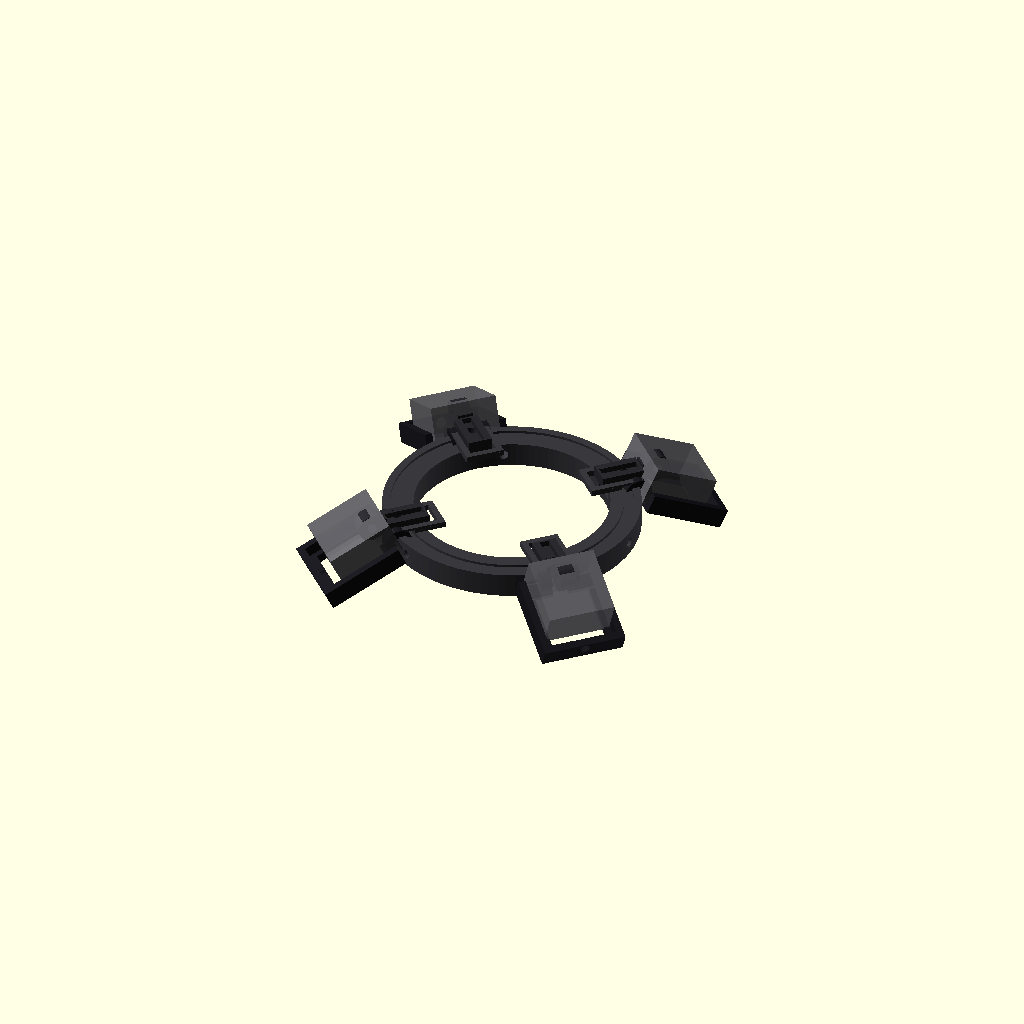
Cell 1: rendered with the file's own defaults.
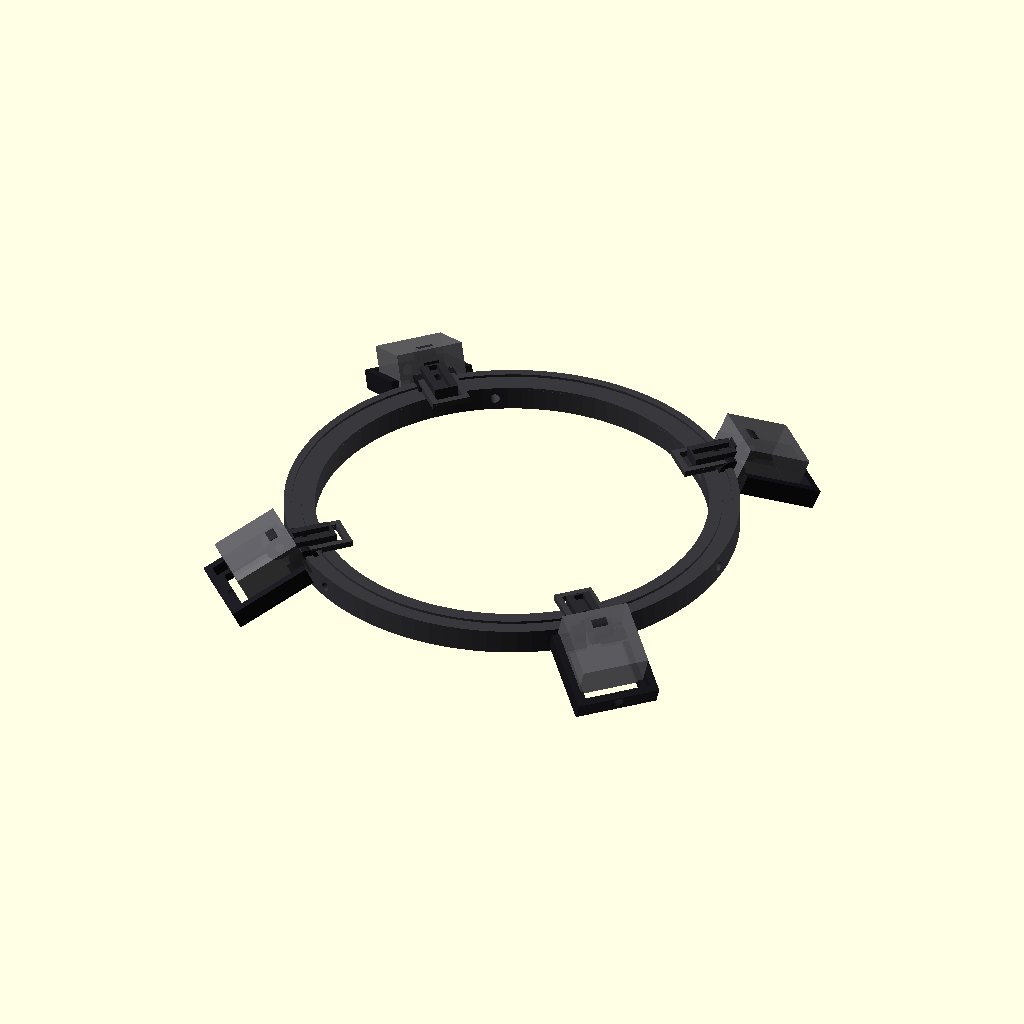
Cell 2: ring_id = 126 (everything else at default).
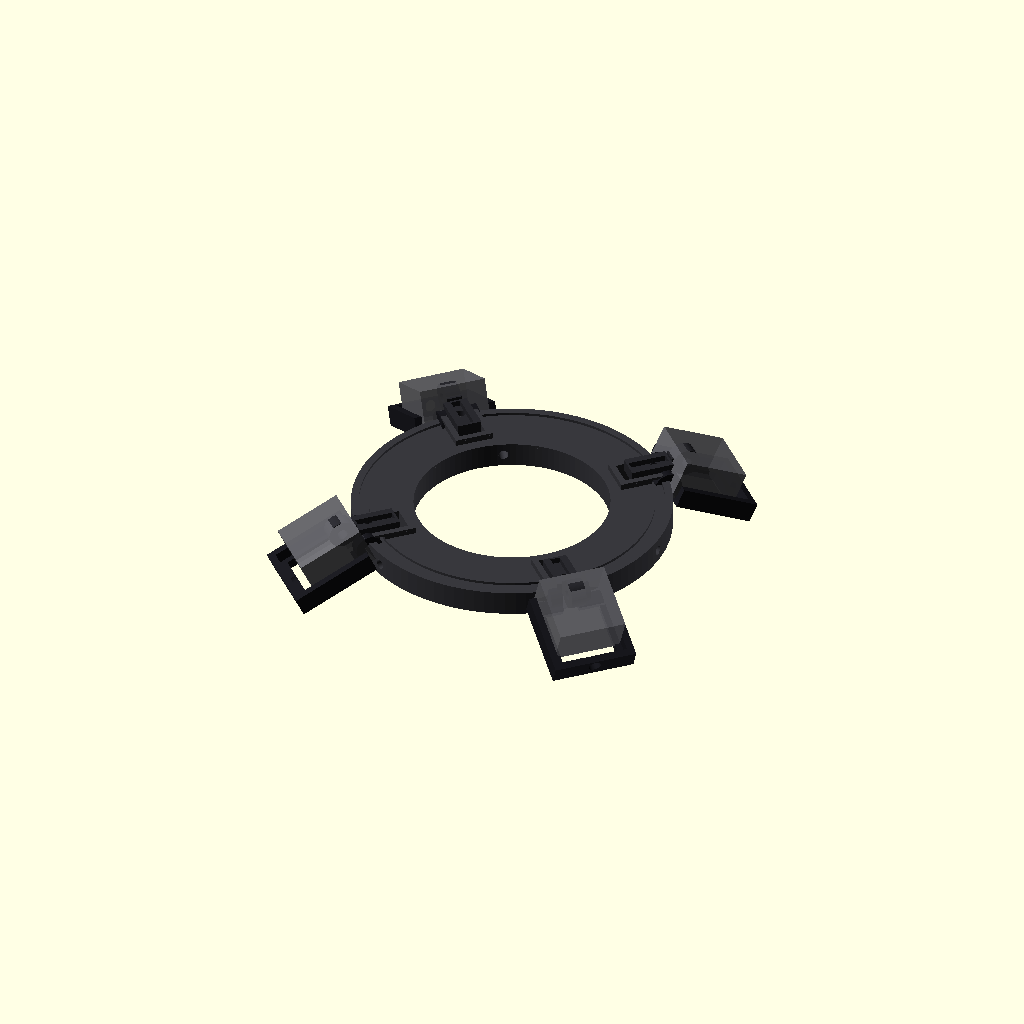
Cell 3: ring_wall_radial = 20 (everything else at default).
One fixed orthographic camera (rotation 55°, 0°, 25°; colour scheme Cornfield) for every cell.
Source of the model, cad/history/microscope_led_head_v019_barlow_holes_3p2mm.scad:

/*
  PC SERVICE - Luz LED profesional para microscopio
  Cabezal modular paramétrico V0.19 - agujeros Barlow 3.2 mm
  OpenSCAD

  V0.16:
  - ring_id corregido a 63 mm.
  - ring_od recalculado paramétricamente a 83 mm (pared radial 10 mm).
  - agujeros M4 y encastres siguen al nuevo radio del aro.
  - radios de pivote y COB recalculados para conservar proporciones.
  - se mantiene brazo V0.14 (+5 mm) y pod V0.6.1.

  Cambios V0.11:
  - BASE GENERAL: V0.9.
  - POD: copia literal de V0.6.1, incluyendo TODOS sus parámetros asociados.
  - El pod NO fue rediseñado ni reinterpretado.
  - 4 módulos LED nuevamente separados EXACTAMENTE 90°.
  - Fase angular configurable; default 45° -> 45/135/225/315°.
  - Pod restaurado al concepto original de bandeja deslizante.
  - La horquilla M3 ahora se une por DEBAJO y DETRÁS de la bandeja.
  - Se elimina por completo la protuberancia que invadía el pocket del disipador.
  - Los agujeros M4 de fijación siguen directamente en la pared del aro,
    sin bosses/guías salientes.
  - Encastres aro-brazo siguen abiertos hacia el exterior para permitir
    deslizamiento limpio.
*/

part = "assembly";       // "assembly", "ring", "arm", "pod", "print_plate"
exploded = 0;
$fn = 96;

// ============================================================
// PARÁMETROS PRINCIPALES
// ============================================================

// Aro
ring_id              = 63.0;
ring_wall_radial     = 10.0;
ring_od              = ring_id + 2*ring_wall_radial;
ring_h               = 8.0;

// Tornillos radiales de fijación al microscopio
scope_screw_angles   = [0,120,240];
scope_screw_hole     = 3.2;     // V0.19: agujero más ajustado para tornillo ~M4 / Ø real ~3.7-3.8 mm
scope_screw_length   = 23.0;

// LEDs / brazos: SIEMPRE separados 90°
led_phase            = 45.0;    // rotación global del conjunto de 4 LEDs
arm_angles           = [led_phase,
                        led_phase+90,
                        led_phase+180,
                        led_phase+270];

// Óptica
cob_center_radius    = ring_od/2 + 6.5;   // 48.0 mm with ID63 / OD83
pod_tilt             = 25.0;
pod_drop             = 10.0;

// Disipador
heatsink_w           = 22.0;
heatsink_l           = 22.0;
heatsink_h           = 13.0;    // EDITAR si tu disipador real difiere
heatsink_clearance   = 0.30;    // por lado
pocket_w             = heatsink_w + 2*heatsink_clearance;
pocket_l             = heatsink_l + 2*heatsink_clearance;

// Unión aro -> brazo
arm_tongue_w         = 8.0;
arm_tongue_l         = 13.0;
arm_tongue_t         = 4.0;
slot_clearance_xy    = 0.30;
arm_slot_w           = arm_tongue_w + 2*slot_clearance_xy;
arm_slot_l           = arm_tongue_l + 0.6;
arm_slot_depth       = arm_tongue_t + 0.40;

// Bloqueo brazo -> aro
arm_lock_hole        = 3.3;     // M3
arm_lock_offset      = 4.0;

// Brazo
arm_w                = 10.0;
arm_t                = 5.0;
arm_pivot_r          = ring_od/2 + 2.0;   // preserves prior pivot offset from ring edge
arm_pivot_hole       = 3.3;
arm_pivot_ear_d      = 9.0;
arm_pivot_ear_t      = 5.0;

// Pod / bandeja deslizante
pod_wall             = 2.4;
pod_back             = 2.8;
pod_rail_h           = 5.0;
pod_outer_w          = pocket_w + 2*pod_wall;
pod_outer_l          = pocket_l + 2*pod_wall;

// Apertura frontal del pod para insertar/deslizar el disipador.
// El disipador entra desde el lado exterior (+X local).
pod_front_open       = true;

// Horquilla de articulación
pod_fork_t           = 4.0;
pod_fork_gap         = arm_pivot_ear_t + 0.40;
pod_pivot_hole       = 3.3;
pod_pivot_ear_d      = 9.0;

// Cuello compacto: NO sobresale hacia la zona del disipador.
pod_neck_l           = 4.0;
pod_neck_h           = 3.0;

// Cable
wire_channel_w       = 3.2;
wire_channel_d       = 1.8;
pod_wire_hole        = 4.0;

pod_side_h           = 5.0;
diffuser_enable      = true;
diffuser_slot        = 1.2;
diffuser_gap         = 5.0;
fork_gap             = arm_pivot_ear_t + 0.35;
fork_t               = 4.0;
fork_hole            = 3.3;
fork_outer_w         = fork_gap + 2*fork_t;
// ============================================================
// UTILIDADES
// ============================================================

module radial(angle, r=0, z=0){
    rotate([0,0,angle])
        translate([r,0,z])
            children();
}

// ============================================================
// ARO CENTRAL
// ============================================================

module ring_body(){
    difference(){
        union(){
            // Aro simple
            difference(){
                cylinder(h=ring_h, d=ring_od);
                translate([0,0,-0.5])
                    cylinder(h=ring_h+1, d=ring_id);
            }

            // Refuerzo bajo cada ranura de brazo.
            // No forma paredes laterales que bloqueen la entrada.
            for(a = arm_angles){
                rotate([0,0,a])
                    translate([ring_od/2 - arm_slot_l/2 - 1.0,
                               0,
                               ring_h + 1.0])
                        cube([arm_slot_l+4,
                              arm_slot_w+4,
                              2.0],
                             center=true);
            }
        }

        // Agujeros M4 radiales directos
        for(a = scope_screw_angles){
            rotate([0,0,a])
                translate([ring_od/2,0,ring_h/2])
                    rotate([0,90,0])
                        cylinder(h=ring_wall_radial*2 + 6,
                                 d=scope_screw_hole,
                                 center=true);
        }

        // Ranuras abiertas al borde exterior
        for(a = arm_angles){
            rotate([0,0,a])
                translate([ring_od/2 - arm_slot_l/2 + 1.0,
                           0,
                           ring_h - arm_slot_depth/2 + 1.1])
                    cube([arm_slot_l+4.0,
                          arm_slot_w,
                          arm_slot_depth+2.5],
                         center=true);

            // Agujero M3 vertical de bloqueo.
            // Está radialmente desplazado respecto al M4, por lo que aun
            // en posiciones angulares próximas no cruza el agujero radial.
            rotate([0,0,a])
                translate([ring_od/2 - arm_lock_offset,
                           0,
                           ring_h/2])
                    cylinder(h=ring_h+6,
                             d=arm_lock_hole,
                             center=true);
        }

        // Canaleta superior circular para cableado
        translate([0,0,ring_h-wire_channel_d/2+0.05])
            difference(){
                cylinder(h=wire_channel_d+0.2,
                         d=ring_od-5);
                cylinder(h=wire_channel_d+0.4,
                         d=ring_od-5-2*wire_channel_w);
            }
    }
}

// ============================================================
// BRAZO
// ============================================================

module arm_part(){
    /*
      V0.14 - brazo extendido 5 mm hacia el pivote.

      Cambio:
      - Se mantiene la posición del agujero M3 que fija el brazo al aro.
      - Se desplazan 5 mm hacia afuera el cuello central y el cilindro del pivote.
      - Resultado: mayor separación entre el tornillo aro-brazo y la articulación pod-brazo.
    */

    base_r_local = ring_od/2 - arm_tongue_l + 1.0;

    // Posición anterior del pivote + 5 mm hacia afuera
    pivot_x = (arm_pivot_r - base_r_local) + 5.0;

    // Cuello central
    neck_len = 5.0;
    neck_w   = 5.0;

    wide_end_x = pivot_x - neck_len;
    wide_len   = max(3.0, wide_end_x);

    difference(){
        union(){
            // Barra principal extendida
            translate([wide_len/2, 0, arm_tongue_t/2])
                cube([wide_len,
                      arm_tongue_w,
                      arm_tongue_t],
                     center=true);

            // Cuello central
            translate([wide_end_x + neck_len/2,
                       0,
                       arm_t/2])
                cube([neck_len,
                      neck_w,
                      arm_t],
                     center=true);

            // Cilindro del pivote
            translate([pivot_x,0,arm_t/2])
                rotate([90,0,0])
                    cylinder(h=arm_pivot_ear_t,
                             d=arm_pivot_ear_d,
                             center=true);
        }

        // Agujero M3 aro-brazo:
        // CONSERVA la posición original, no se desplaza.
        lock_x = arm_tongue_l - arm_lock_offset;
        translate([lock_x,0,0])
            cylinder(h=12,
                     d=arm_lock_hole,
                     center=true);

        // Agujero M3 del pivote
        translate([pivot_x,0,arm_t/2])
            rotate([90,0,0])
                cylinder(h=arm_pivot_ear_t+4,
                         d=arm_pivot_hole,
                         center=true);

        // Canaleta sobre la barra principal
        if(wide_len > 4)
            translate([wide_len/2,
                       0,
                       arm_tongue_t-wire_channel_d/2+0.05])
                cube([max(3,wide_len-1.5),
                      wire_channel_w,
                      wire_channel_d+0.2],
                     center=true);
    }
}

module pod_tray(){
    /*
      V0.17 - horquilla corregida.

      - Mantiene la bandeja deslizante original.
      - Mantiene el hueco central del fondo.
      - Mantiene las guías laterales.
      - Los dos cilindros laterales forman una horquilla real.
      - El espacio central entre ambos cilindros queda completamente libre
        para que entre el cilindro del brazo.
      - No existe ninguna protuberancia que una ambos lados atravesando el centro.
    */

    fork_x = -pod_outer_l/2 + 4.5;

    difference(){
        union(){
            // Fondo de la bandeja
            translate([6,0,0])
                cube([pod_outer_l, pod_outer_w, pod_back], center=true);

            // Guías laterales del disipador
            for(s=[-1,1]){
                translate([6,
                           s*(pocket_w/2 + pod_wall/2),
                           pod_side_h/2])
                    cube([pod_outer_l,
                          pod_wall,
                          pod_side_h],
                         center=true);
            }

            // Tope trasero
            translate([6 + pod_outer_l/2 - pod_wall/2,
                       0,
                       pod_side_h/2])
                cube([pod_wall,
                      pod_outer_w,
                      pod_side_h],
                     center=true);

            // DOS orejas independientes
            for(s=[-1,1]){
                // cilindro de articulación
                translate([fork_x,
                           s*(fork_gap/2 + fork_t/2),
                           1.5])
                    rotate([90,0,0])
                        cylinder(h=fork_t,
                                 d=9.0,
                                 center=true);

                // V0.18: sin cuello/protuberancia rectangular.
                // Se deja únicamente el cilindro lateral de la horquilla
                // para no invadir el canal del disipador.
            }
        }

        // Hueco central del fondo
        translate([6,0,-0.2])
            cube([pocket_l-4,
                  pocket_w-4,
                  pod_back+1],
                 center=true);

        // Agujeros M3
        for(s=[-1,1]){
            translate([fork_x,
                       s*(fork_gap/2 + fork_t/2),
                       1.5])
                rotate([90,0,0])
                    cylinder(h=fork_t+3,
                             d=fork_hole,
                             center=true);
        }

        // Paso de cable
        translate([6 + pod_outer_l/2 - 3,0,2.5])
            rotate([0,90,0])
                cylinder(h=8,
                         d=pod_wire_hole,
                         center=true);

        // Ranura de difusor opcional
        if(diffuser_enable){
            translate([6 - pod_outer_l/2 + diffuser_gap,0,-0.1])
                cube([diffuser_slot,
                      pocket_w+1.0,
                      pod_back+2],
                     center=true);
        }

        // Limpieza explícita del espacio central de la horquilla
        // para que el cilindro del brazo entre entre las dos orejas.
        translate([fork_x + 2.0,
                   0,
                   1.5])
            cube([12.0,
                  fork_gap,
                  12.0],
                 center=true);
    }
}


module pod_part(){
    rotate([0,pod_tilt,0])
        pod_tray();
}

// ============================================================
// ENSAMBLE
// ============================================================

module assembled(){
    color([0.22,0.22,0.24])
        ring_body();

    for(a = arm_angles){
        base_r = ring_od/2 - arm_tongue_l + 1.0;

        color([0.16,0.16,0.18])
            radial(a,
                   base_r + exploded,
                   ring_h)
                arm_part();

        color([0.10,0.10,0.12])
            radial(a,
                   arm_pivot_r + 5.0 + exploded*1.5,
                   ring_h + arm_t/2 - pod_drop)
                pod_part();

        // Disipador conceptual dentro del canal
        color([0.38,0.38,0.40,0.85])
            radial(a,
                   cob_center_radius + 5.0 + exploded*1.8,
                   ring_h - pod_drop + heatsink_h/2 + pod_back/2)
                rotate([0,pod_tilt,0])
                    cube([heatsink_l,
                          heatsink_w,
                          heatsink_h],
                         center=true);

        // COB conceptual
        color([1.0,0.75,0.08])
            radial(a,
                   cob_center_radius + 5.0 + exploded*1.8,
                   ring_h - pod_drop + pod_back/2 + 0.8)
                rotate([0,pod_tilt,0])
                    cube([13,13,1.0],
                         center=true);
    }
}

// ============================================================
// PLACA DE IMPRESIÓN
// ============================================================

module print_plate(){
    ring_body();

    for(i=[0:3])
        translate([145,-45+i*30,0])
            arm_part();

    for(i=[0:3])
        translate([-145,-55+i*38,8])
            rotate([0,-pod_tilt,0])
                pod_part();
}

// ============================================================
// SALIDA
// ============================================================

if(part=="assembly")
    assembled();
else if(part=="ring")
    ring_body();
else if(part=="arm")
    arm_part();
else if(part=="pod")
    pod_part();
else if(part=="print_plate")
    print_plate();
else
    assembled();
Customizer parameters (derived from the source; name, type, default, range or options):
part: string, default "assembly"
exploded: number, default 0
ring_id: number, default 63
ring_wall_radial: number, default 10
ring_h: number, default 8
scope_screw_angles: vector, default [0, 120, 240]
scope_screw_hole: number, default 3.2
scope_screw_length: number, default 23
led_phase: number, default 45
pod_tilt: number, default 25
pod_drop: number, default 10
heatsink_w: number, default 22
heatsink_l: number, default 22
heatsink_h: number, default 13
heatsink_clearance: number, default 0.3
arm_tongue_w: number, default 8
arm_tongue_l: number, default 13
arm_tongue_t: number, default 4
slot_clearance_xy: number, default 0.3
arm_lock_hole: number, default 3.3
arm_lock_offset: number, default 4
arm_w: number, default 10
arm_t: number, default 5
arm_pivot_hole: number, default 3.3
arm_pivot_ear_d: number, default 9
arm_pivot_ear_t: number, default 5
pod_wall: number, default 2.4
pod_back: number, default 2.8
pod_rail_h: number, default 5
pod_front_open: bool, default true
pod_fork_t: number, default 4
pod_pivot_hole: number, default 3.3
pod_pivot_ear_d: number, default 9
pod_neck_l: number, default 4
pod_neck_h: number, default 3
wire_channel_w: number, default 3.2
wire_channel_d: number, default 1.8
pod_wire_hole: number, default 4
pod_side_h: number, default 5
diffuser_enable: bool, default true
diffuser_slot: number, default 1.2
diffuser_gap: number, default 5
fork_t: number, default 4
fork_hole: number, default 3.3
